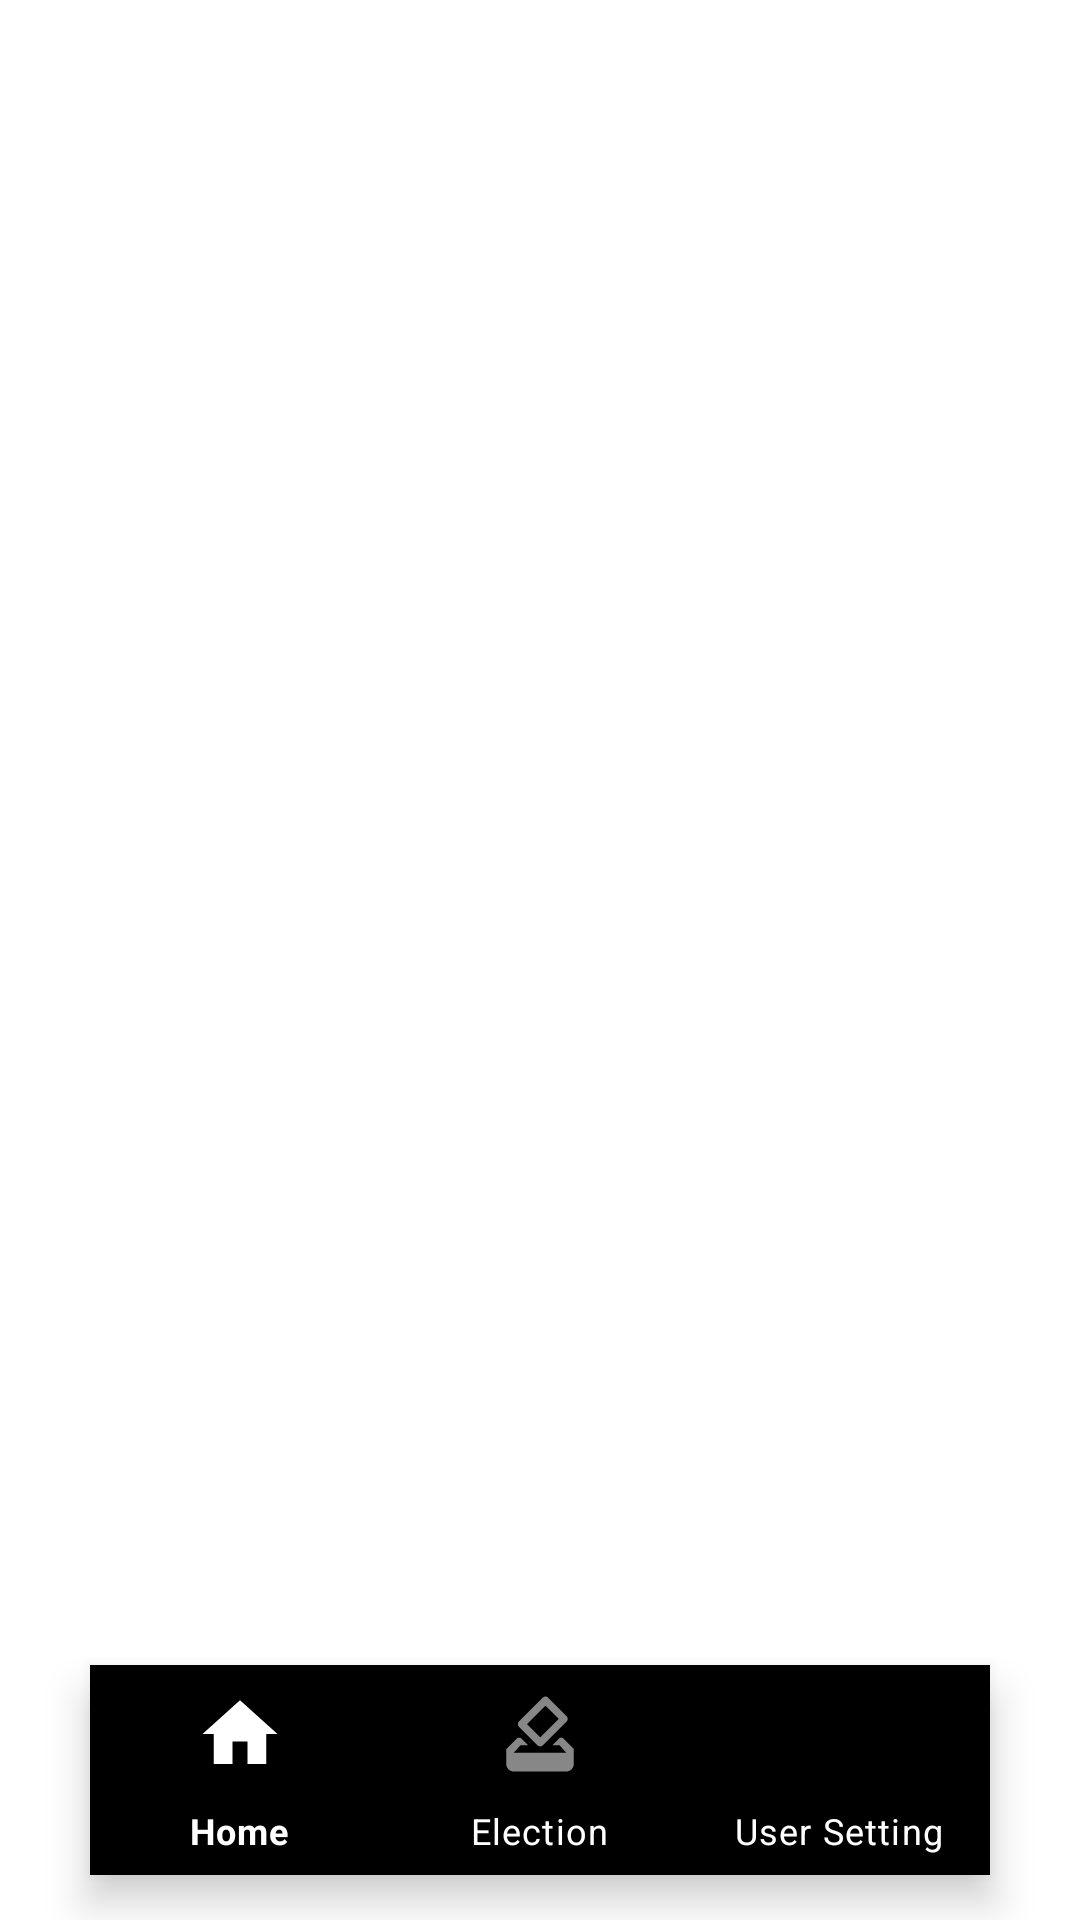

The Android layout XML behind this screen, and the referenced resources:
<!-- AndroidManifest.xml: activity theme Theme.MaterialComponents.Light.NoActionBar -->
<!-- res/layout/activity_main.xml -->
<?xml version="1.0" encoding="utf-8"?>
<androidx.constraintlayout.widget.ConstraintLayout xmlns:android="http://schemas.android.com/apk/res/android"
    xmlns:app="http://schemas.android.com/apk/res-auto"
    xmlns:tools="http://schemas.android.com/tools"
    android:id="@+id/fragment_container"
    android:layout_width="match_parent"
    android:layout_height="match_parent"
    android:backgroundTint="#F3F6F8"
    tools:context=".MainActivity">

    <com.google.android.material.bottomnavigation.BottomNavigationView
        android:id="@+id/bottomNavigation"
        android:layout_width="match_parent"
        android:layout_height="70dp"
        android:layout_marginStart="30dp"
        android:layout_marginEnd="30dp"
        android:layout_marginBottom="15dp"
        android:background="@drawable/round_corner"
        android:elevation="2dp"
        app:itemIconSize="30dp"
        app:itemTextColor="@color/white"
        app:itemIconTint="@drawable/item_selector"
        app:itemRippleColor="@color/white"
        app:layout_constraintBottom_toBottomOf="parent"
        app:layout_constraintEnd_toEndOf="parent"
        app:layout_constraintStart_toStartOf="parent"
        app:menu="@menu/item_menu" />


</androidx.constraintlayout.widget.ConstraintLayout>
<!-- resources referenced by this layout -->
<resources>
  <color name="white">#FFFFFFFF</color>
  <!-- drawable item_selector (drawable) -->
  <?xml version="1.0" encoding="utf-8"?>
  <selector xmlns:android="http://schemas.android.com/apk/res/android">
      <item android:state_pressed="true" android:color="@color/white"/>
      <item android:state_checked="true" android:color="@color/white"/>
      <item android:state_pressed="false" android:color="@color/menu_select"/>
      <item android:state_checked="false" android:color="@color/menu_select"/>
      <item android:color="@color/cardview_light_background"/>
  </selector>
  <color name="menu_select">#878787</color>
</resources>
